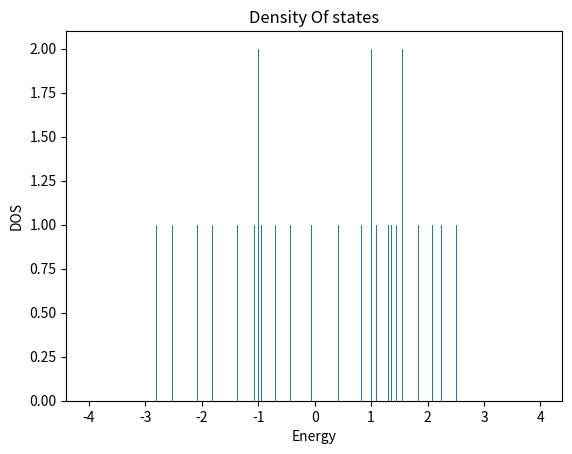

Reproduce this figure in Python.
import numpy as np 
from numpy.linalg import eig
import csv
import matplotlib.pyplot as plt 

n = 4 # no of hexagon
m = 4# no of rows
s = (2*n +1)*(m+1) # Total no of sites 
t=1 # Hopping amplitude 

H = np.zeros([s, s], dtype= int)

# Code to find the eigen values of the hermitian system
for i in range(0, s-1) :      # Amplitude due to its preceeding and suceeding element except the boundary connection 
      if i in range  (2*n,s,2*n+1) :
         continue
      H[i, i+1] = 1 
      H[i+1, i] = 1 
      
                  
for j in range(2*n+1, s) :   # Amplitude due to vertical connections sites at even place 
            if  j % 2 != 0 :
             H[j,j-(2*n+1)] = 1
             
for k in range(0, s-(2*n+1)) :  # Amplitude due to vertical connections sites at odd place 
            if k%2 == 0 :
                H[k,k+(2*n+1)] = 1

w,v = np.linalg.eig(H)
z = np.array([w])
#z.T
z= np.sort(z)

with open('Matrix.csv', 'w', encoding='UTF8', newline='') as f:
    writer = csv.writer(f)
    writer.writerows(H)
with open('eigenvalue.csv', 'w', encoding='UTF8', newline='') as f:
    writer = csv.writer(f)
    writer.writerow(z)
    
"""rows,col = H.shape
index_values = np.arange(1, rows + 1)
H = np.insert(H, 0, index_values, axis=0)
H = np.insert(H, 0, index_values, axis=1)"""

w,v = np.linalg.eig(H)  
print(H)
print(w)

# Code for Density of states :

I = np.array([])
E = np.array([])

for l in np.arange (-4.0,4.0,0.01) :
    I =np.append(I,l)
    
"""for m in range (1,s) :
    x = (w[m])
    E= np.append(E,x)"""
    
plt.hist(w,bins=I)
plt.xlabel('Energy')
plt.ylabel('DOS')
plt.title("Density Of states")
plt.show()
